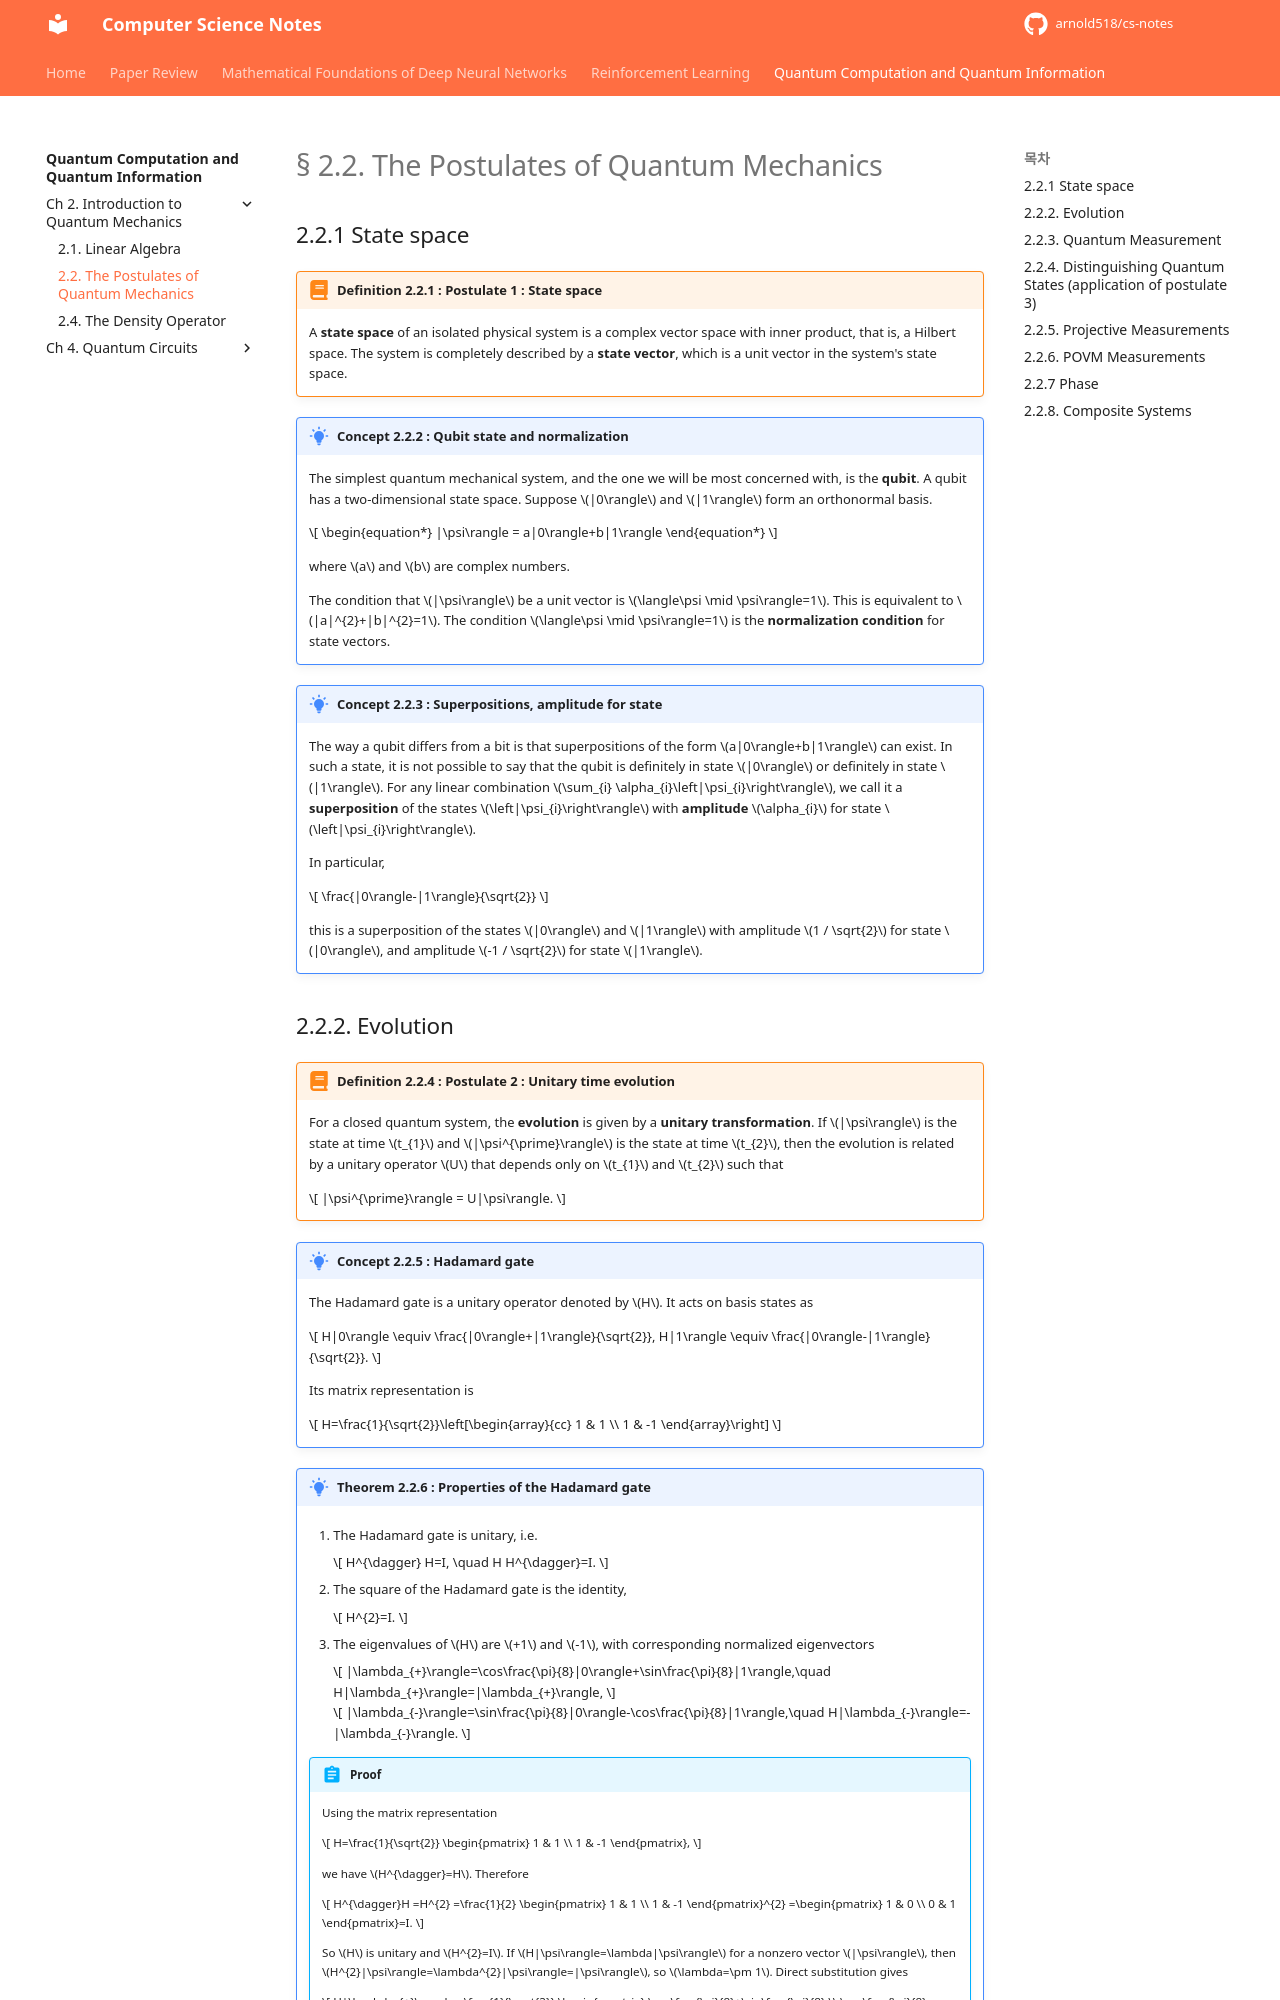

repository: arnold518/cs-notes · page: qcqi/2.2/index.html · generator: mkdocs

# § 2.2. The Postulates of Quantum Mechanics

## 2.2.1 State space

!!! definition "Definition 2.2.1 : Postulate 1 : State space"
    A **state space** of an isolated physical system is a complex vector space with inner product, that is, a Hilbert space.
    The system is completely described by a **state vector**, which is a unit vector in the system's state space.

!!! concept "Concept 2.2.2 : Qubit state and normalization"
    The simplest quantum mechanical system, and the one we will be most concerned with, is the **qubit**.
    A qubit has a two-dimensional state space.
    Suppose $|0\rangle$ and $|1\rangle$ form an orthonormal basis.

    $$
    \begin{equation*}
    |\psi\rangle = a|0\rangle+b|1\rangle
    \end{equation*}
    $$

    where $a$ and $b$ are complex numbers.
    
    The condition that $|\psi\rangle$ be a unit vector is $\langle\psi \mid \psi\rangle=1$.
    This is equivalent to $|a|^{2}+|b|^{2}=1$.
    The condition $\langle\psi \mid \psi\rangle=1$ is the **normalization condition** for state vectors.

!!! concept "Concept 2.2.3 : Superpositions, amplitude for state"
    The way a qubit differs from a bit is that superpositions of the form $a|0\rangle+b|1\rangle$ can exist.
    In such a state, it is not possible to say that the qubit is definitely in state $|0\rangle$ or definitely in state $|1\rangle$.
    For any linear combination $\sum_{i} \alpha_{i}\left|\psi_{i}\right\rangle$, we call it a **superposition** of the states $\left|\psi_{i}\right\rangle$ with **amplitude** $\alpha_{i}$ for state $\left|\psi_{i}\right\rangle$.

    In particular,

    $$
    \frac{|0\rangle-|1\rangle}{\sqrt{2}}
    $$

    this is a superposition of the states $|0\rangle$ and $|1\rangle$ with amplitude $1 / \sqrt{2}$ for state $|0\rangle$, and amplitude $-1 / \sqrt{2}$ for state $|1\rangle$.
